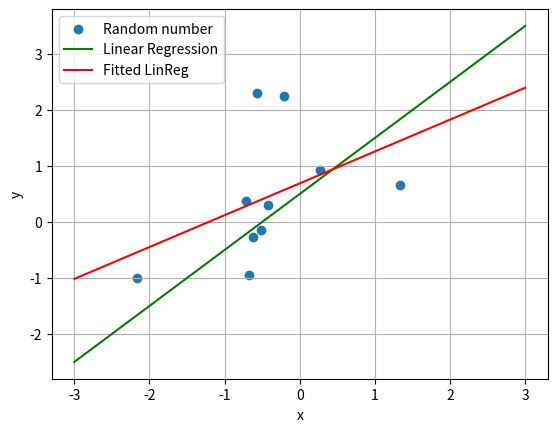
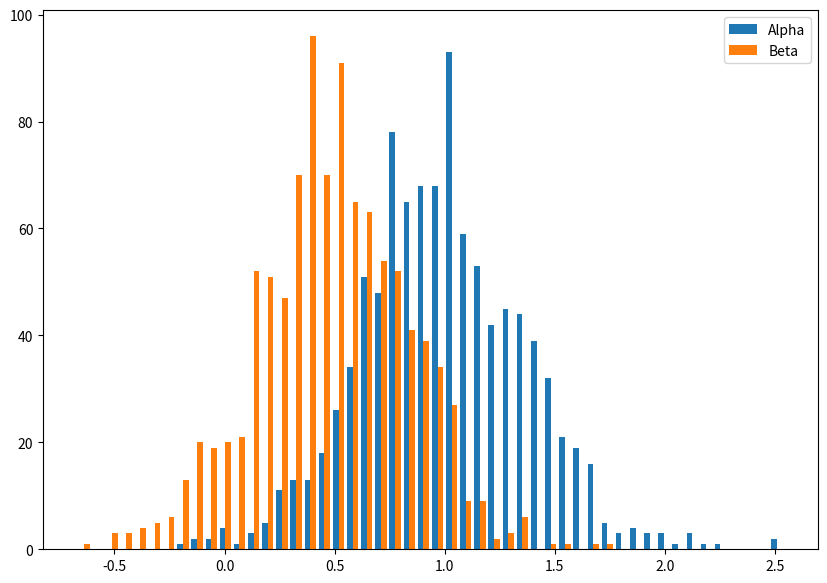

The script that saved these images, in order:
# import packages
import numpy as np
import matplotlib.pyplot as plt
from random import gauss

# generating simulated data
alpha = 1
beta = 0.5
sigma = 1
N = 10

K = 1000 #number of repetitions
alpha_samples = np.zeros((2,0))

for k in range(K):
    # simulate data
    x = np.array([gauss(0,1) for i in range(N)])
    noise = np.array([gauss(0,sigma) for i in range(N)])
    y = np.multiply(alpha, x) + beta + noise

    # fit linear regression model
    z = np.append(x[:, None], np.ones((N,1)), axis = 1)
    A = np.dot(z.transpose(), z) / N
    b = np.dot(y,z) / N
    alpha_hat = np.dot(np.linalg.pinv(A), b)

    alpha_samples = np.append(alpha_samples, alpha_hat[:, None], axis = 1)

alpha_samples.shape


# plot results

plt.scatter(x,y, label='Random number')
plt.grid()
plt.xlabel('x')
plt.ylabel('y')
x_plot = np.linspace(-3,3,100)
y_true = np.multiply(alpha, x_plot)+beta
plt.plot(x_plot, y_true, c='green', label='Linear Regression')
y_fitted = np.multiply(alpha_hat[0], x_plot) + alpha_hat[1]
plt.plot(x_plot, y_fitted, 'r', label='Fitted LinReg')
plt.legend()

plt.figure(figsize=(10,7))
plt.hist(alpha_samples.transpose(), 50, label=('Alpha','Beta'))
plt.legend()
plt.show()